Photos from the image-classification dataset "First dataset making from Third_02" in the GitHub repository Sandeepsrinivasan-14/EdgeDefectNet. Its 9 classes are: center defect, donut defect, edge localized defect, edge ring defect, local defect, near full defect, normal no defect, random defect, scratch defect.

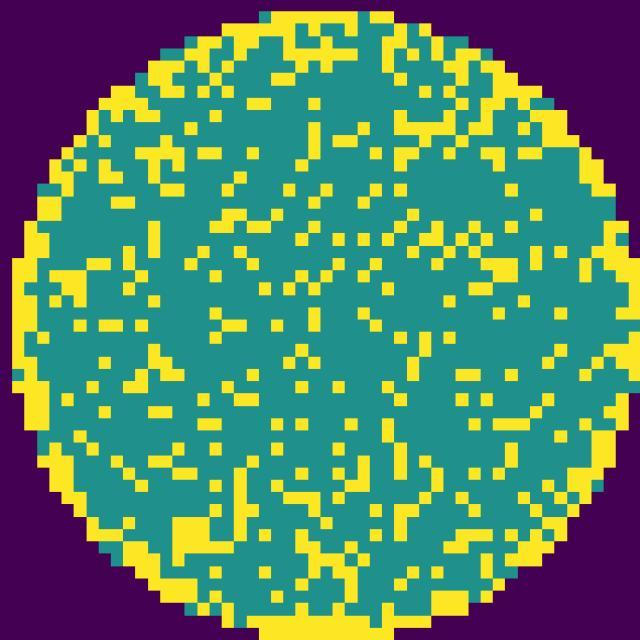
Label: edge ring defect

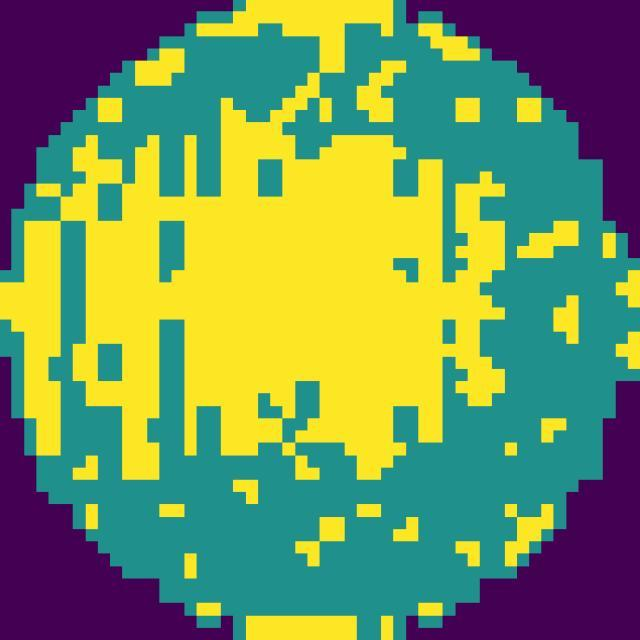
Label: random defect

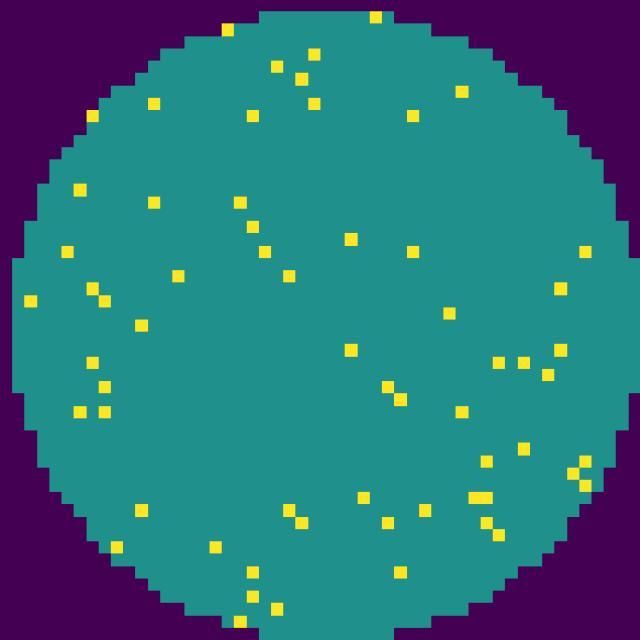
Label: normal no defect

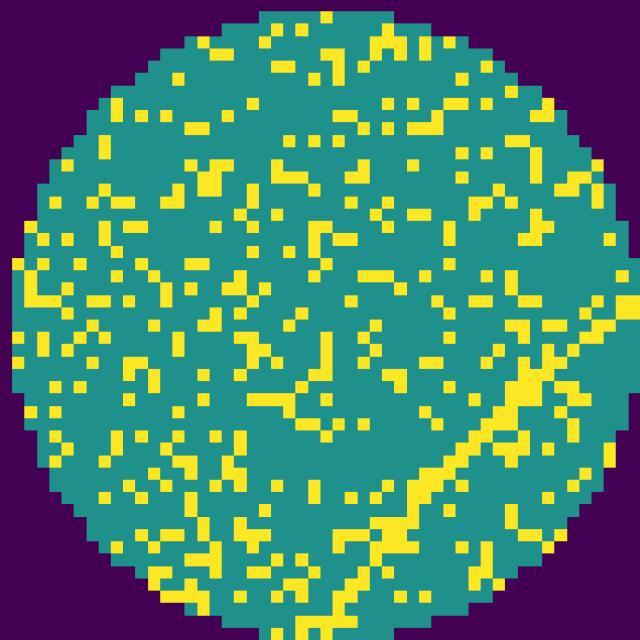
Label: scratch defect

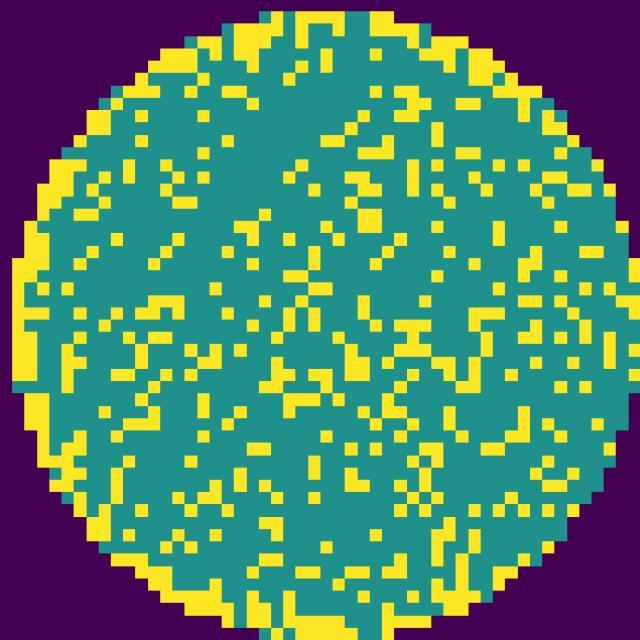
Label: edge localized defect

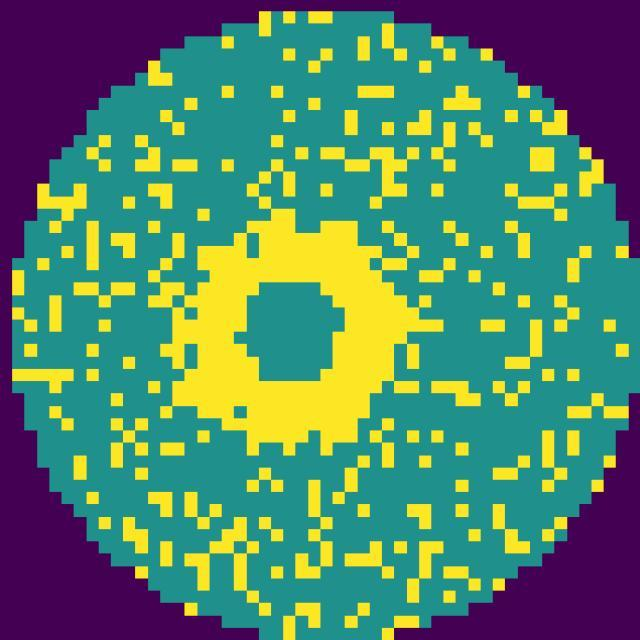
Label: donut defect
